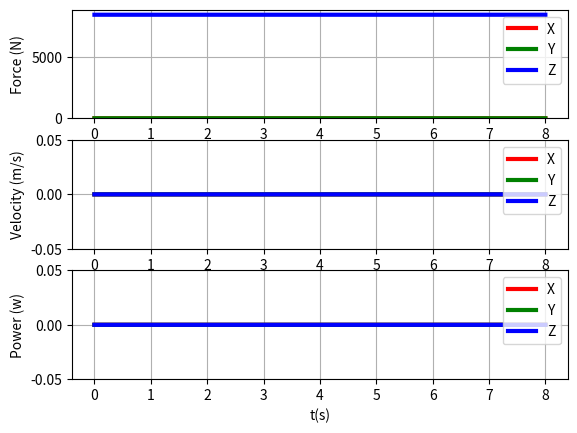
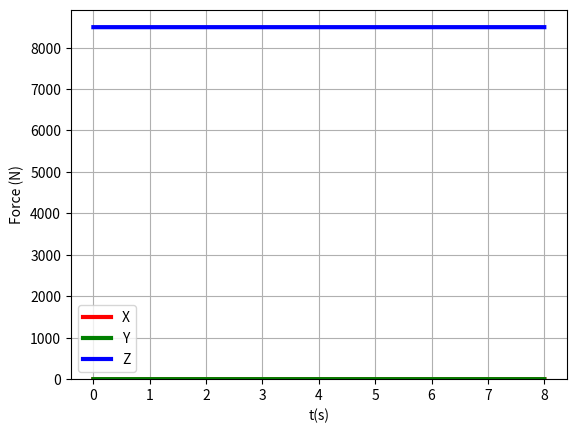
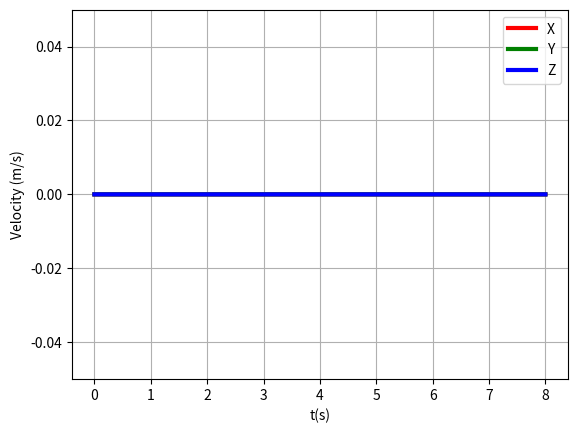
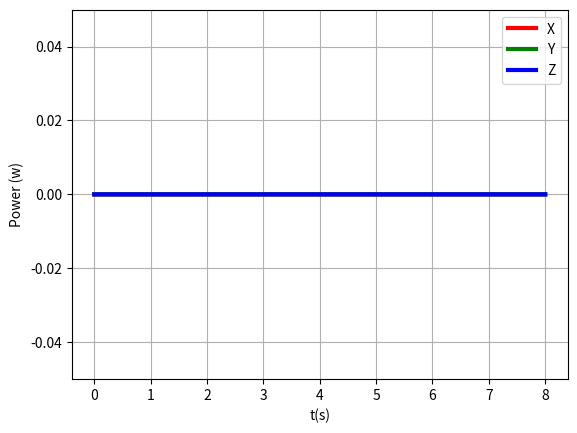

Recreate these plots in Python, in order.
import numpy as np
import math
import sys
import matplotlib.pyplot as plt
import matplotlib.mlab as mlb
from matplotlib import pylab
from pylab import *
from time import sleep

######################################
Load=50;#######Load in Kilos #########
######################################
t=0

num_samples=fs=duration=0;
num_samples_2=0;
duration_cal=0;
num_samples_cal=0;
data_ang_cal_z=0;
g=ac=0;
data_g=0;
data_gx=0;
data_gy=0;
data_gz=0;
mean_g=0;
mean_gx=0;
mean_gy=0;
mean_gz=0;
gres_cal=0;
gres_cal_SI=0;
data_ac=0;
data_ac_x=0;
data_ac_y=0;
data_ac_z=0;
ang=0;
ang_x=ang_y=ang_z=ang_z_cal=0;
ang_cal_x=0;
ang_cal_y=0
ang_cal_z=0;
data_ang=0;
data_ang_x=data_ang_y=data_ang_z=0;
i=0;
i1=0;
i2=0;
i3=0;
i4=0;
i5=0;
pitch=roll=yaw=0;
pitch_sin=0;
roll_sin=0;
yaw_sin=0;
pitch_cos=0;
roll_cos=0;
yaw_cos=0;
yawMatrix=0;
rollMatrix=0;
pitchMatrix=0;
R=0;
ac_R=0;
ac_R_x=0;
ac_R_y=0;
ac_R_z=0;
ac_transpose=0;
ac_R_transpose=0;
data_ac_R=0;
data_ac_R_x=0;
data_ac_R_y=0;
data_ac_R_z=0;
m=n=0;
data_ang_x_global_parcial=0;
data_ang_y_global_parcial=0;
data_ang_calibrado=0
i_values=i1_values=0;
i_values_cal=0;
integral_sinal=0;
i_int=0;
i_tempo=0;
v_tempo=0;
v_tempo_progress=0;
v_R=0;
data_v_R=0;
data_v_R_x=data_v_R_y=data_v_R_z=0
f_ac_R_x=0;
Pxx_den_ac_R_x=0;

del data_ang_cal_z,ang_z_cal,ang_cal_x,ang_cal_y,ang_cal_z
del g,ac 
del num_samples,num_samples_2,fs,duration
del num_samples_cal,duration_cal
del data_g,data_gx,data_gy,data_gz
del	mean_g,mean_gx,mean_gy,mean_gz
del gres_cal,gres_cal_SI
del data_ac,data_ac_x,data_ac_y,data_ac_z
del ang,ang_x,ang_y,ang_z
del data_ang
del data_ang_x,data_ang_y,data_ang_z
del i,i1,i2,i3,i4,i5
del pitch,roll,yaw
del pitch_sin,roll_sin,yaw_sin
del pitch_cos,roll_cos,yaw_cos
del yawMatrix,rollMatrix,pitchMatrix
del R,ac_R,ac_transpose,data_ac_R,ac_R_transpose
del data_ac_R_x,data_ac_R_y,data_ac_R_z
del ac_R_x,ac_R_y,ac_R_z
del m,n
del i_values,i1_values,i_values_cal
del data_ang_x_global_parcial,data_ang_y_global_parcial
del integral_sinal
del i_int,i_tempo
del v_tempo_progress,v_tempo
del v_R,data_v_R
del data_v_R_x,data_v_R_y,data_v_R_z
del f_ac_R_x,Pxx_den_ac_R_x
###########################################################################################################################	
print('Calibração')
plotar_analise_espectral=0 #1 para fazer análise espectral
plotar_fig_4=0 #1 para plotar
plotar_fig_5=0 #1 para plotar
plotar_fig_6=1 #1 para plotar
plotar_fig_7=1 #1 para plotar
plotar_fig_8=1 #1 para plotar
plotar_fig_9=1 #1 para plotar

fs=250;
duration_cal=2;
duration=10
tempo_corte=2
amostra_corte=int(fs*tempo_corte)
#print('amostra_corte = ',amostra_corte)
passar_stop_band=0;#0 para ñ e 1 para Sim
num_samples_cal = (fs*duration_cal)+1
num_samples = (fs*duration)+1
# TODO trocar motion pela classe que pega as informações de gravidade/angulos do celeular
#motion.start_updates()
sleep(0.5)
print('Gravando calibração estática...')
data_ang_cal_z=[]
data_g=[]
data_gx=[]
data_gy=[]
data_gz=[]
data_ac=[]
data_ac_x=data_ac_y=data_ac_z=[]
ang=[0,0,0]
ang_x=ang_y=ang_z=[] 
data_ang=[]
data_ang_x=[]
data_ang_y=[]
data_ang_z=[]
data_ang_x_global_parcial=[]
data_ang_y_global_parcial=[]
yawMatrix=rollMatrix=pitchMatrix=[]
R=[]
ac_R=[]
ac_R_x=[]
ac_R_y=[]
ac_R_z=[]
ac_transpose=[]
ac_R_transpose=[]
data_ac_R=[]
data_ac_R_x=[]
data_ac_R_y=[]
data_ac_R_z=[]
i_values=[]
i1_values=[]
i_values_cal=[]
i1=[]
i2=[]
integral_sinal=[]
i_tempo=[]
v_tempo_progress=[]
v_tempo=[]
data_v_R=[]
data_v_R_x=[]
data_v_R_y=[]
data_v_R_z=[]
f_ac_R_x=[]
Pxx_den_ac_R_x=[]

for i in range(num_samples_cal):
	sleep(1/fs);
	ang_cal_z = 0;
	g = [10,10,10];
	#ang_cal_x,ang_cal_y,ang_cal_z=motion.get_attitude();
	#g = motion.get_gravity();
	data_ang_cal_z.append(ang_cal_z);
	gx,gy,gz=g;
	data_g.append(g);
	data_gx.append(gx);
	data_gy.append(gy);
	data_gz.append(gz);

#motion.stop_updates()

i_values_cal = [i/fs for i in 
range(num_samples_cal)]
duration_cal=i_values_cal[-1];
#print('duration_cal = ',duration_cal)
sz_i_values_cal=np.size(i_values_cal)
#print('sz_i_values_cal = ',sz_i_values_cal)
ang_z_cal=np.trapz(data_ang_cal_z,i_values_cal)/duration_cal

sz_data_gx=np.size(data_gx)
#print('sz_data_gx = ',sz_data_gx)
mean_gx=np.trapz(data_gx,i_values_cal)/duration_cal
mean_gy=np.trapz(data_gy,i_values_cal)/duration_cal
mean_gz=np.trapz(data_gz,i_values_cal)/duration_cal
gres_cal=(mean_gx**2+mean_gy**2+mean_gz**2)**(0.5)
gres_cal_SI=gres_cal*9.80665
#print('ang_z_cal = ',ang_z_cal)
#print('gres_cal = ',gres_cal)
print('gres_cal_SI = ',gres_cal_SI)

###################################
print('Motion Plot: accelerometer (motion) data will be recorded for 10 seconds.')
#motion.start_updates()
sleep(2)
print('Gravando dados do movimento...')
# TODO Play the BIP: #######################

for i1 in range(num_samples):
	#if i==amostra_inicio_real:
		#print('Início da Gravação...')
	sleep(1/fs)
	ac = [0,0,0];
	#ac=motion.get_user_acceleration();
	#ang=motion.get_attitude();
	
	ang_x=ang[1]  # Pitch = + X
	ang_y=ang[0];  # Pitch = + Y
	ang_z=ang[2]-ang_z_cal;# Pitch = + Z
	data_ang.append(ang);
	data_ang_x.append(ang_x);
	data_ang_y.append(ang_y);
	data_ang_z.append(ang_z);
	#a=motion.get_gravity()
	#motion.get_attitude()
	#motion.get_magnetic_field()
	
	acx,acy,acz=ac;
	data_ac.append(ac);
	data_ac_x.append(ac);
	data_ac_y.append(ac);
	data_ac_z.append(ac);
	
	alpha=ang_x#*3.1415926
	beta=ang_y#*3.1415926
	gama=ang_z#*3.1415926
	gama_global_real=ang[2]
	 
	alpha_sin=np.sin(alpha)
	alpha_cos=np.cos(alpha)
	beta_sin=np.sin(beta)
	beta_cos=np.cos(beta)
	gama_sin=np.sin(gama)
	gama_cos=np.cos(gama)
	
	#gama_sin_global_real=np.sin(gama_global_real)
	#gama_cos_global_real=np.cos(gama_global_real)
	
	Z_Matrix = np.matrix([[gama_cos, -gama_sin, 0],[gama_sin, gama_cos, 0],[0, 0, 1]])
	
	Y_Matrix = np.matrix([[beta_cos, 0, beta_sin],[0, 1, 0],[-beta_sin, 0, beta_cos]])
	
	X_Matrix = np.matrix([[1, 0, 0],[0, alpha_cos, -alpha_sin],[0, alpha_sin, alpha_cos]])
	R = Z_Matrix * Y_Matrix *X_Matrix
	R=np.matrix(R)
	#R_global_parcial_G=np.matrix([[gama_cos_global_real,gama_sin_global_real,0],[gama_sin_global_real,gama_cos_global_real,0],[0,0,1]])
	#size_R_Global_parcial_G=np.shape(R_global_parcial_G)
	#print('size_R_Global_parcial_G = ',size_R_Global_parcial_G)
	#vetor_ang_xyz=np.matrix([ang_x,ang_y,ang[2]])
	#size_vetor_ang_xyz=np.shape(vetor_ang_xyz)
	#print('size_vetor_ang_xyz = ',size_vetor_ang_xyz)
	#ang_global_parcial=vetor_ang_xyz*R_global_parcial_G;
	#data_ang_x_global_parcial.append(ang_global_parcial[0,0])
	
	#data_ang_y_global_parcial.append(ang_global_parcial[0,1])
	
	#ac=np.matrix(ac)
	#ac_transpose=np.transpose(ac)
	ac_transpose=np.matrix([[acx],[acy],[acz]])
	ac_R=R*ac_transpose
	ac_R_transpose=np.transpose(ac_R)
	data_ac_R.append(ac_R)
	
	ac_R_x,ac_R_y,ac_R_z=ac_R
	
	data_ac_R_x.append(ac_R_x);
	data_ac_R_y.append(ac_R_y);
	data_ac_R_z.append(ac_R_z);

#motion.stop_updates()
print('Capture finished, plotting...')
print('############################')
#print('max_ac_z = ',max(data_ac_R_z))
#print('############################')
########################################
for i1 in range(num_samples-1):
		if data_ang_z[i1+1]>data_ang_z[i1]+3:
			data_ang_z[i1+1]=data_ang_z[i1+1]-2*np.pi
		elif data_ang_z[i1+1]<data_ang_z[i1]-3:
			data_ang_z[i1+1]=data_ang_z[i1+1]+2*np.pi
###### %%%%%%% #######
def filtfilt_sarmet(x,y,fc_1,fc_2,reg,Lv_reg,Exp_reg):
	''' Definir as FCs '''
	if (fc_1==0 and fc_2==10):
		a=np.matrix([1,-1.143,0.4128])
		b=np.matrix([0.0675,0.1349,0.0675])
	elif (fc_1==0 and fc_2==8):
		a=np.matrix([1,-1.3073,0.4918])
		b=np.matrix([0.0461,0.0923,0.0461])
	elif (fc_1==0 and fc_2==6):
		a=np.matrix([1,-1.4755,0.5869])
		b=np.matrix([0.0279,0.0557,0.0279])
	elif (fc_1==0 and fc_2==4):
		a=np.matrix([1,-1.6475,0.7009])
		b=np.matrix([0.0134,0.0267,0.0134])
	elif (fc_1==0.5 and fc_2==1):
		a=np.matrix([1,-3.9517,5.8600,-3.8648,0.9565])
		b=np.matrix([0.9780,-3.9083,5.8606,-3.9083,0.9780])
	elif (fc_1==0.25 and fc_2==0.50):
		a=np.matrix([1,-3.9768,5.9317,-3.9329,0.9780])
		b=np.matrix([0.9890,-3.9548,5.9318,-3.9548,0.9890])
	elif (fc_1==0.025 and fc_2==0.05):
		a=np.matrix([1,-3.9978,5.9933,-3.9933,0.9978])
		b=np.matrix([0.9989,-3.9957,5.9935,-3.9957,0.9989])
	
	''' Finalizar as FCs '''
	vx=[]
	vy=[]
	yfilt=[]
	mb=[]
	ma=[]
	my=[]
	myfilt=[]
	yfiltfilt=[]
	a0=0
	
	
	Lx=np.size(x)
	Lb=np.size(b)
	La=np.size(a)
	#zerolag=0;
	yfilt=np.zeros(Lx)
	N=2;
	N2=np.arange(0,N,1)
		
	#Lv_reg=20
	vx=vy=0
	del vx,vy
	vx=x[0:Lv_reg]
	vy=y[0:Lv_reg]
	p=np.polyfit(vx,vy,Exp_reg)
	reg_vx=np.polyval(p,vx)
		
	for zerolag in N2:
		if zerolag==1:
			#ni=0
			y=np.array(list(reversed(yfilt)))
			#yfilt_a=yfilt
		for ni in np.arange(0,La,1):
			if np.logical_and(zerolag==0,reg==1):
				yfilt[0]=reg_vx[0]
			else:
				yfilt[ni]=np.matrix(y[ni])
			n=La;
			x2=np.arange(La,Lx,1)
			
			for n in x2:
				mb=np.matrix(b[0,np.arange(0,min(Lb,n+1),1)])
				my=np.matrix(y[np.arange(n,max(-1,n-Lb),-1)])
				my=np.transpose(my)
				ma=np.matrix(-a[0,np.arange(1,min(La,n+1),1)])
				myfilt=np.matrix(yfilt[np.arange(n-1,max(-1,n-La),-1)])
				myfilt=np.transpose(myfilt)
				# TODO descobrir pq está dando erro
				#yfilt[n]=[mb*my+ma*myfilt]/a[0,0]
				yfilt[0];
						
	yfiltfilt=list(reversed(yfilt))
	#fig_1a=plt.figure()
	#plt.plot(vx,vy,'k')
	#plt.plot(vx,reg_vx,'r')
	#plt.ylabel('yfilt')
	#plt.show()		
	return yfiltfilt
#########################################
#########################################
i1_values = [i1/fs for i1 in range(num_samples)]
len_i1_values=len(i1_values)
#print('size_i1_values = ',np.shape(i1_values))
########################################

x = np.array(i1_values)
#print('size_x = ',np.shape(x))
y1=np.array(data_ang_x)
#print('size_y1 = ',np.shape(y1))
#########################################
fc_1=0
fc_2=6
reg=3
Lv_reg=50
Exp_reg=0
#########################################
data_ang_x=filtfilt_sarmet(x,y1,fc_1,fc_2,reg,Lv_reg,Exp_reg)
#print('data_ang_x foi filtrado')
#########################################
y2=np.array(data_ang_y)
#########################################
data_ang_y=filtfilt_sarmet(x,y2,fc_1,fc_2,reg,Lv_reg,Exp_reg)
#print('data_ang_y foi filtrado')
#########################################
#########################################
y3=np.array(data_ang_z)
#########################################
data_ang_z=filtfilt_sarmet(x,y3,fc_1,fc_2,reg,Lv_reg,Exp_reg)
#print('data_ang_z foi filtrado')
#########################################
''' Passar Rejeitas Faixa '''
#########################################
fc_1=0.25
fc_2=0.50
reg=3
Lv_reg=50
Exp_reg=0
#########################################
#y1=np.array(data_ang_x)
#########################################
#data_ang_x=filtfilt_sarmet(x,y1,fc_1,fc_2,reg,Lv_reg,Exp_reg)
#########################################
#y2=np.array(data_ang_y)
#########################################
#data_ang_y=filtfilt_sarmet(x,y2,fc_1,fc_2,reg,Lv_reg,Exp_reg)
#########################################
#########################################
#y3=np.array(data_ang_z)
#########################################
#data_ang_z=filtfilt_sarmet(x,y3,fc_1,fc_2,reg,Lv_reg,Exp_reg)
#########################################
#fig_1=plt.figure()
	
#plt.plot(x,y1,'k')
#plt.plot(x,data_ang_x,'r')
#plt.plot(x,y2,'k')
#plt.plot(x,data_ang_y,'b')
#plt.plot(x,y3,'k')
#plt.plot(x,data_ang_z,'g')
#plt.ylabel('yfilt')
#plt.ylabel('ang Raw')
#plt.show()
########################################
data_ang_x=np.transpose(np.matrix(data_ang_x))
size_data_ang_x=np.shape(data_ang_x)
#print('size_data_ang_x = ',size_data_ang_x)
data_ang_y=np.transpose(np.matrix(data_ang_y))
size_data_ang_y=np.shape(data_ang_y)
#print('size_data_ang_y = ',size_data_ang_y)
data_ang_z=np.transpose(np.matrix(data_ang_z))
size_data_ang_z=np.shape(data_ang_z)
#print('size_data_ang_z = ',size_data_ang_z)
data_ang_calibrado=np.hstack((data_ang_x,data_ang_y,data_ang_z))
size_data_ang_calibrado=np.shape(data_ang_calibrado)
#print('size_data_ang_calibrado = ',size_data_ang_calibrado)
data_ac_R_raw=np.squeeze(data_ac_R,axis=2)
data_ac_R_raw=data_ac_R_raw*gres_cal_SI

#print('ac =',ac)
#print('ac_transpose =',ac_transpose)
#print('R = ',R)
#print('ac_R = ',ac_R)
size_ac=np.shape(ac)
#print('size_ac = ',size_ac)
size_ac_transpose=np.shape(ac_transpose)
#print('size_ac_transpose = ',size_ac_transpose)
size_ac_R=np.shape(ac_R)
#print('size_ac_R = ',size_ac_R)
size_ac_R_transpose=np.shape(ac_R_transpose)
#print('size_ac_R_transpose = ',size_ac_R_transpose)
m=np.shape(data_ac_R_raw)
#print('size_data_ac_R_raw = ',m)

data_ang_calibrado_2=data_ang_calibrado.tolist()
#print('data_ang_calibrado_2 = ',type(data_ang_calibrado_2))

#f_ac_R_x, Pxx_den_ac_R_x = signal.periodogram(data_ac_R_x, fs)
#plt.semilogy(f_ac_R_x, Pxx_den_ac_R_x)
#plt.xlabel('frequency [Hz]')
#plt.ylabel('PSD [ac**2/Hz]')
#plt.show()
#print('size_data_ac_R_squeeze = ',np.shape(data_ac_R_x))

#print('data_ac_R_x no SI')
#print('size_data_ac_R_SI = ',np.shape(data_ac_R_x))

#print('############################')
#print('max_ac_z = ',max(data_ac_R_z))
#print('############################')

data_ac_R_x=np.squeeze(data_ac_R_x,axis=1)
data_ac_R_y=np.squeeze(data_ac_R_y,axis=1)
data_ac_R_z=np.squeeze(data_ac_R_z,axis=1)
#print('############################')
data_ac_R_x=data_ac_R_x*gres_cal_SI
data_ac_R_y=data_ac_R_y*gres_cal_SI
data_ac_R_z=data_ac_R_z*gres_cal_SI
#print('max_ac_z = ',max(data_ac_R_z))
#print('############################')

if plotar_analise_espectral==1:
	
	fig_2=plt.figure()
	plt.subplot(3,1,1)
	plt.psd(data_ac_R_x,256,fs)
	plt.ylabel('Acx - PSD (dB/Hz)')

	plt.subplot(3,1,2)
	plt.psd(data_ac_R_y,256,fs)
	plt.ylabel('Acy - PSD (dB/Hz)')

	plt.subplot(3,1,3)
	plt.psd(data_ac_R_z,256,fs)
	plt.ylabel('Acz - PSD (dB/Hz)')
	plt.show()
#########################################
fc_1=0
fc_2=6
reg=3
Lv_reg=50
Exp_reg=0
########################################
y1=np.array(data_ac_R_x)
#########################################
data_ac_R_x=filtfilt_sarmet(x,y1,fc_1,fc_2,reg,Lv_reg,Exp_reg)
#########################################
y2=np.array(data_ac_R_y)
#########################################
data_ac_R_y=filtfilt_sarmet(x,y2,fc_1,fc_2,reg,Lv_reg,Exp_reg)
#########################################
#########################################
y3=np.array(data_ac_R_z)
#########################################
data_ac_R_z=filtfilt_sarmet(x,y3,fc_1,fc_2,reg,Lv_reg,Exp_reg)

#print('############################')
#print('max_ac_z = ',max(data_ac_R_z))
#print('############################')
#########################################
'''       Passar Rejeitas Faixa       '''
#########################################
if passar_stop_band==1:
	fc_1=0.25
	fc_2=0.5
	reg=3
	Lv_reg=50
	Exp_reg=0
	#######################################
	y1=np.array(data_ac_R_x)
	#######################################
	data_ac_R_x=filtfilt_sarmet(x,y1,fc_1,fc_2,reg,Lv_reg,Exp_reg)
	#######################################
	y2=np.array(data_ac_R_y)
	#######################################
	data_ac_R_y=filtfilt_sarmet(x,y2,fc_1,fc_2,reg,Lv_reg,Exp_reg)
	#######################################
	#######################################
	y3=np.array(data_ac_R_z)
	#######################################
	data_ac_R_z=filtfilt_sarmet(x,y3,fc_1,fc_2,reg,Lv_reg,Exp_reg)
	#######################################

#########################################
############ Início do corte ############
#########################################

#print('amostra_corte',amostra_corte)
num_samples_2=num_samples-amostra_corte
#########################################
i1_values_pre_corte = [i1/fs for i1 in range(num_samples)]
len_i1_values_pre_corte=len(i1_values_pre_corte)
#print('size_i1_values_pre_corte = ',np.shape(i1_values_pre_corte))
#########################################
i1_values = [i1/fs for i1 in range(num_samples_2)]
len_i1_values=len(i1_values)
#print('size_i1_values = ',np.shape(i1_values))
########################################
#i1_values=np.array(i1_values)
#i1_values=np.array(i1_values[np.arange(amostra_corte,len_i1_values,1)])
#print('size_i1_values',np.shape(i1_values))
#print('i1_values(0) = ',i1_values[0])
########################################
#data_ac_R=data_ac_R[np.arange(0,amostra_corte,1)]
data_ac_R_x=np.array(data_ac_R_x)
data_ac_R_x=np.array(data_ac_R_x[np.arange(amostra_corte,len_i1_values_pre_corte,1)])
#data_ac_R_x=np.squeeze(data_ac_R_x,axis=2)
#print('size_data_ac_R_x = ',np.shape(data_ac_R_x))

data_ac_R_y=np.array(data_ac_R_y)
data_ac_R_y=np.array(data_ac_R_y[np.arange(amostra_corte,len_i1_values_pre_corte,1)])
#data_ac_R_y=np.squeeze(data_ac_R_y,axis=2)
#print('size_data_ac_R_y = ',np.shape(data_ac_R_y))

data_ac_R_z=np.array(data_ac_R_z)
data_ac_R_z=np.array(data_ac_R_z[np.arange(amostra_corte,len_i1_values_pre_corte,1)])
#data_ac_R_z=np.squeeze(data_ac_R_z,axis=2)
#print('size_data_ac_R_z = ',np.shape(data_ac_R_z))

#data_ang=data_ang[np.arange(0,amostra_corte,1)]
#data_ang_x=np.transpose(np.matrix(data_ang_x))
data_ang_x=np.array(data_ang_x[np.arange(amostra_corte,len_i1_values_pre_corte,1)])
data_ang_x=np.squeeze(data_ang_x,axis=1)
#print('size_data_ang_x = ',np.shape(data_ang_x))

#data_ang_y=np.transpose(np.matrix(data_ang_y))
data_ang_y=np.array(data_ang_y[np.arange(amostra_corte,len_i1_values_pre_corte,1)])
data_ang_y=np.squeeze(data_ang_y,axis=1)
#print('size_data_ang_y = ',np.shape(data_ang_y))

#print('size_data_ang_za = ',np.shape(data_ang_z))
#data_ang_z=np.transpose(np.matrix(data_ang_z))
data_ang_z=np.array(data_ang_z[np.arange(amostra_corte,len_i1_values_pre_corte,1)])
data_ang_z=np.squeeze(data_ang_z,axis=1)
#print('size_data_ang_z = ',np.shape(data_ang_z))

#########################################
############ Início do corte ############
#########################################

#fig_3=plt.figure()
	
#plt.plot(x,y1,'k')
#plt.plot(x,data_ac_R_x,'r')
#plt.plot(x,y2,'r')
#plt.plot(x,data_ac_R_y,'b')
#plt.plot(x,y3,'k')
#plt.plot(x,data_ac_R_z,'g')
#plt.ylabel('ac filt')
#plt.ylabel('ac raw')
#plt.show()
########################################
data_ac_R_x1=np.transpose(np.matrix(data_ac_R_x))
data_ac_R_y1=np.transpose(np.matrix(data_ac_R_y))
data_ac_R_z1=np.transpose(np.matrix(data_ac_R_z))
#size_data_ac_R_x=np.shape(data_ac_R_x)
#print('size_data_ac_R_x = ',size_data_ac_R_x)
########################################
data_ac_R=np.hstack((data_ac_R_x1,data_ac_R_y1,data_ac_R_z1))

data_ac_R_plot=data_ac_R.tolist()

size_data_ac_R=np.shape(data_ac_R)
#print('size_data_ac_R = ',size_data_ac_R)
########################################
data_ang_x=np.transpose(np.matrix(data_ang_x))
data_ang_y=np.transpose(np.matrix(data_ang_y))
data_ang_z=np.transpose(np.matrix(data_ang_z))
data_ang_calibrado=np.hstack((data_ang_x,data_ang_y,data_ang_z))
data_ang_calibrado=data_ang_calibrado.tolist()
########################################

if plotar_fig_4==1:
	fig_4 = plt.figure()
	plt.subplot(2,2,1)
	i1_values_cal = [i1_cal/fs for i1_cal in range(num_samples_cal)]
	for i1_cal, color, label in zip(range(3), 'rgb', 'XYZ'):
		plt.plot(i1_values_cal, [g[i1_cal] for g in data_g], color, label=label, lw=2)
	plt.grid(True)
	plt.xlabel('t')
	plt.ylabel('G')
	plt.gca().set_ylim([-1.0, 1.0])
	plt.legend()
	#plt.show()
		
	plt.subplot(2,2,2)
	#i1_values = [i1/fs for i1 in range(num_samples)]
	for i1, color, label in zip(range(3), 'rgb', 'XYZ'):
		plt.plot(i1_values_pre_corte, [ac[i1] for ac in data_ac], color, label=label, lw=2)
	plt.grid(True)
	plt.xlabel('t')
	plt.ylabel('ac')
	plt.gca().set_ylim([np.min(data_ac),np.max(data_ac)])
	#plt.gca().set_ylim([-1.0, 1.0])
	plt.legend()
	#plt.show()
	
	plt.subplot(2,2,3)
	for i4, color, label in zip(range(3), 'rgb', 'XYZ'):
		plt.plot(i1_values, [ang[i4] for ang in data_ang_calibrado], color, label=label, lw=2)
	plt.grid(True)
	plt.xlabel('t')
	plt.ylabel('ang')
	#ang_min_legend=-2*np.pi
	#ang_max_legend=2*np.pi
	plt.gca().set_ylim([np.min(data_ang_calibrado),np.max(data_ang_calibrado)])
	plt.legend()
	#plt.show()
	
	plt.subplot(2,2,4)
	for i5, color, label in zip(range(3), 'rgb', 'XYZ'):
		plt.plot(i1_values, [ac_R_filt[i5]
	for ac_R_filt in data_ac_R_plot], color, label=label, lw=2)
	plt.grid(True)
	plt.xlabel('t')
	plt.ylabel('ac_R')
	plt.gca().set_ylim([np.min(data_ac_R_plot),np.max(data_ac_R_plot)])
	plt.legend()
	plt.show()
########################################
duration_coleta=duration;
#print('duration_coleta = ',duration_coleta)
sz_i1_values=np.size(i1_values)
#print('sz_i1_values = ',sz_i1_values)
	
#pitch, roll, yaw = [x for x in data_ang]
#pitch=-pitch;
#yaw=-yaw;

#print('g = ',g)
#print('ac = ',ac)
#print('mean_gx = ',mean_gx)
#print('mean_gy = ',mean_gy)
#print('mean_gz = ',mean_gz)

def integra(sinal,v_tempo):
	N=len(v_tempo)
	integral_sinal=np.zeros(N)
	for i in range(N):
		integral_sinal[i]=np.trapz(sinal[0:i+1],v_tempo[0:i+1])
		
	return integral_sinal
#data_ac_R_x=np.squeeze(data_ac_R_x,axis=2)
#data_ac_R_y=np.squeeze(data_ac_R_y,axis=2)
#data_ac_R_z=np.squeeze(data_ac_R_z,axis=2)

#len_data_ac_R_x=np.shape(data_ac_R_x)	
#print('len_data_ac_R_x = ',len_data_ac_R_x)
#len_data_ac_R_y=np.shape(data_ac_R_y)	
#print('len_data_ac_R_y = ',len_data_ac_R_y)
#len_data_ac_R_z=np.shape(data_ac_R_z)	
#print('len_data_ac_R_z = ',len_data_ac_R_z)
#len_i1_values=np.shape(i1_values)	
#print('i1_values = ',len_i1_values)
#########################################
data_v_R_x=integra(data_ac_R_x,i1_values)
#print('data_v_R_x = ',np.shape(data_v_R_x))
data_v_R_y=integra(data_ac_R_y,i1_values)
#print('data_v_R_y = ',np.shape(data_v_R_y))
data_v_R_z=integra(data_ac_R_z,i1_values)
#print('data_v_R_z = ',np.shape(data_v_R_z))
data_v_R=np.transpose(np.vstack((data_v_R_x,data_v_R_y,data_v_R_z)))
#v_R_x=integral_sinal
#print('data_v_R = ',np.shape(data_v_R))

################ Detrend ###############
data_v_R_x_det=mlb.detrend_linear(data_v_R_x)
data_v_R_y_det=mlb.detrend_linear(data_v_R_y)
data_v_R_z_det=mlb.detrend_linear(data_v_R_z)
data_v_R_det=np.transpose(np.vstack((data_v_R_x_det,data_v_R_y_det,data_v_R_z_det)))

#data_Vt=data_v_R_det.tolist()
data_Vx=np.array(data_v_R_x_det)
data_Vy=np.array(data_v_R_y_det)
data_Vz=np.array(data_v_R_z_det)
data_VR=np.sqrt(data_Vx*data_Vx+data_Vy*data_Vy+data_Vz*data_Vz)

data_Vta=np.transpose(np.vstack((data_Vx,data_Vy,data_Vz,data_VR)));
#data_Vta=np.transpose(np.vstack((data_Vx,data_Vy,data_Vz)));
data_Vt=data_Vta.tolist()
#########################################
if plotar_fig_5==1:

	fig_5 = plt.figure()
	plt.subplot(2,1,1)
	#plt.plot(i1_values,v_R_x)
	for i1, color, label in zip(range(3), 'rgb', 'XYZ'):
		plt.plot(i1_values, [v_R[i1] for v_R in data_v_R], color, label=label, lw=2)
	plt.grid(True)
	plt.xlabel('t(s)')
	plt.ylabel('Vx (m/s)')
	plt.gca().set_ylim([data_v_R.min()*1.05,data_v_R.max()*1.05])
	plt.legend()
	#plt.show()
	
	plt.subplot(2,1,2)
	#plt.plot(i1_values,v_R_x)
	for i1, color, label in zip(range(3), 'rgb', 'XYZ'):
		plt.plot(i1_values, [v_R_det[i1] for v_R_det in data_v_R_det], color, label=label, lw=2)
	plt.grid(True)
	plt.xlabel('t(s)')
	plt.ylabel('Vx detrended (m/s)')
	plt.gca().set_ylim([data_v_R_det.min()*1.05,data_v_R_det.max()*1.05])
	plt.legend()
	plt.show()

data_Fx=data_ac_R_x1*Load
data_Fy=data_ac_R_y1*Load
data_Fz=(data_ac_R_z1+gres_cal_SI)*Load

data_Fx=np.array(data_Fx)
data_Fy=np.array(data_Fy)
data_Fz=np.array(data_Fz)
data_FR=np.sqrt(data_Fx*data_Fx+data_Fy*data_Fy+data_Fz*data_Fz)

data_Fta=np.hstack((data_Fx,data_Fy,data_Fz,data_FR));
#data_Fta=np.hstack((data_Fx,data_Fy,data_Fz));
data_Ft=data_Fta.tolist()


np.squeeze(data_ang_x,axis=1)

data_Px=np.transpose(np.matrix(np.multiply(np.squeeze(data_Fx.tolist(),axis=1),data_v_R_x_det.tolist())));
data_Py=np.transpose(np.matrix(np.multiply(np.squeeze(data_Fy.tolist(),axis=1),data_v_R_y_det.tolist())));
data_Pz=np.transpose(np.matrix(np.multiply(np.squeeze(data_Fz.tolist(),axis=1),data_v_R_z_det.tolist())));

data_Px=np.array(data_Px)
data_Py=np.array(data_Py)
data_Pz=np.array(data_Pz)
data_PR=np.sqrt(data_Px*data_Px+data_Py*data_Py+data_Pz*data_Pz)

data_Pta=np.hstack((data_Px,data_Py,data_Pz,data_PR));
#data_Pta=np.hstack((data_Px,data_Py,data_Pz));
data_Pt=data_Pta.tolist()

########################################
#### Colocar na GUI pro usuário escolher uma de 4 opções:  Plotar a figura 6 completa ou apenas a força, ou apenas a velocidade ou apenas a potência ########################################
if plotar_fig_6==1:
	
	fig_6 = plt.figure()
	plt.subplot(3,1,1)
	#plt.plot(i1_values,v_R_x)
	for i1, color, label in zip(range(3), 'rgbk', 'XYZR'):
		plt.plot(i1_values, [i_F[i1] for i_F in data_Ft], color, label=label, lw=3)	
	#	plt.plot(i1_values, [F[i1] for F in data_Ft], color, label=label, lw=2)
	plt.grid(True)
	plt.xlabel('t(s)')
	plt.ylabel('Force (N)')
	plt.gca().set_ylim([data_Fta.min()*1.05,data_Fta.max()*1.05])
	plt.legend()
	#plt.show()
	
	plt.subplot(3,1,2)
	#plt.plot(i1_values,v_R_x)
	for i1, color, label in zip(range(3), 'rgbk', 'XYZR'):
		plt.plot(i1_values, [vt[i1] for vt in data_Vt], color, label=label, lw=3)
	plt.grid(True)
	plt.xlabel('t(s)')
	plt.ylabel('Velocity (m/s)')
	plt.gca().set_ylim([data_Vta.min()*1.05,data_Vta.max()*1.05])
	plt.legend()
	#plt.show()
	
	plt.subplot(3,1,3)
	#plt.plot(i1_values,v_R_x)
	for i1, color, label in zip(range(3), 'rgbk', 'XYZR'):
		plt.plot(i1_values, [P_i[i1] for P_i in data_Pt], color, label=label, lw=3)
	plt.grid(True)
	plt.xlabel('t(s)')
	plt.ylabel('Power (w)')
	plt.gca().set_ylim([data_Pta.min()*1.05,data_Pta.max()*1.05])
	plt.legend()
	plt.show()
	
####### figura 7, só a força ############
if plotar_fig_7==1:
	fig_7 = plt.figure()
	#plt.plot(i1_values,v_R_x)
	for i1, color, label in zip(range(3), 'rgbk', 'XYZR'):
		plt.plot(i1_values, [i_F[i1] for i_F in data_Ft], color, label=label, lw=3)	
	#	plt.plot(i1_values, [F[i1] for F in data_Ft], color, label=label, lw=2)
	plt.grid(True)
	plt.xlabel('t(s)')
	plt.ylabel('Force (N)')
	plt.gca().set_ylim([data_Fta.min()*1.05,data_Fta.max()*1.05])
	plt.legend()
	plt.show()
	
####### figura 8, só a velocidade #######
if plotar_fig_8==1:
	fig_8 = plt.figure()
	#plt.plot(i1_values,v_R_x)
	for i1, color, label in zip(range(3), 'rgbk', 'XYZR'):
		plt.plot(i1_values, [vt[i1] for vt in data_Vt], color, label=label, lw=3)
	plt.grid(True)
	plt.xlabel('t(s)')
	plt.ylabel('Velocity (m/s)')
	plt.gca().set_ylim([data_Vta.min()*1.05,data_Vta.max()*1.05])
	plt.legend()
	plt.show()
	
####### figura 9, só a potência #######
if plotar_fig_9==1:
	fig_9 = plt.figure()
	#plt.plot(i1_values,v_R_x)
	for i1, color, label in zip(range(3), 'rgbk', 'XYZR'):
		plt.plot(i1_values, [P_i[i1] for P_i in data_Pt], color, label=label, lw=3)
	plt.grid(True)
	plt.xlabel('t(s)')
	plt.ylabel('Power (w)')
	plt.gca().set_ylim([data_Pta.min()*1.05,data_Pta.max()*1.05])
	plt.legend()
	plt.show()

#########################################
######## Define sub rotina: onoff #######
#########################################
def onoff(t,Vy,thresh):
	maxthresh = []
	minthresh = []
	amostra_on = []
	amostra_off = []
	off1 = []
	t2=t[1:len(t)-1]
	n_on=len(t)-1

	for x in t2:
		if (Vy[x]>=thresh) & (Vy[x - 1] < thresh) & (Vy[x + 1] > thresh):
			amostra_on.append(x)
			n_on=x 
		
		elif (Vy[x]>=thresh) & (x>n_on) & (Vy[x - 1] > thresh) & (Vy[x + 1] < thresh):
			amostra_off.append(x)

	return amostra_on, amostra_off
#########################################
########### FIM rotina: onoff ###########
#########################################

#########################################
####### Define sub rotina: picodet ######
#########################################
def picodet(Vy,amostra_on,amostra_off):
	
	vetor_t_instant=[]
	vetor_y_instant=[]
	vetor_picos=[]
	n_vetor=0

	for n_vetor in (array(range(len(amostra_on)))):
		vetor_t_instant=list(range(amostra_on[n_vetor],amostra_off[n_vetor]+1))
		vetor_y_instant=Vy[vetor_t_instant]
		vetor_picos.append(max(vetor_y_instant))
	return vetor_picos
#########################################
########## FIM rotina: picodet ##########
#########################################

# Definir Sinal de Input
amostras = (array(range(len(data_Pz))))
thresh_Fz = 0.5*max(data_Fz)
thresh_Vz = 0.5*max(data_Vz)
thresh_Pz = 0.5*max(data_Pz)

amostra_on_Fz, amostra_off_Fz = onoff(amostras, data_Fz,thresh_Fz)
amostra_on_Vz, amostra_off_Vz = onoff(amostras, data_Vz,thresh_Vz)
amostra_on_Pz, amostra_off_Pz = onoff(amostras, data_Pz,thresh_Pz)


vetor_picos_Fz = picodet(data_Fz,amostra_on_Fz,amostra_off_Fz)
vetor_picos_Vz = picodet(data_Vz,amostra_on_Vz,amostra_off_Vz)
vetor_picos_Pz = picodet(data_Pz,amostra_on_Pz,amostra_off_Pz)

#print('vetor_picos_Fz = ',vetor_picos_Fz)
#print('vetor_picos_Vz = ',vetor_picos_Vz)
#print('vetor_picos_Pz = ',vetor_picos_Pz)

#########################################
########### Resultados Finais ###########
#########################################

mean_picos_Fz=mean(vetor_picos_Fz)
mean_picos_Vz=mean(vetor_picos_Vz)
mean_picos_Pz=mean(vetor_picos_Pz)

std_picos_Fz=std(vetor_picos_Fz)
std_picos_Vz=std(vetor_picos_Vz)
std_picos_Pz=std(vetor_picos_Pz)

max_picos_Fz = 0;
max_picos_Vz = 0;
max_picos_Pz = 0;

if vetor_picos_Fz:
	max_picos_Fz=max(vetor_picos_Fz)
if vetor_picos_Vz:
	max_picos_Vz=max(vetor_picos_Vz)
if vetor_picos_Pz:
	max_picos_Pz=max(vetor_picos_Pz)

######## Imprimir Resultados ########
print('#############################')
print('#############################')
print('___________RESULTS___________')
print('#############################')
print('__________FORCE_PEAKS________')
print('Mean = ',mean_picos_Fz)
print('Std = ',std_picos_Fz)
print('Max = ',max_picos_Fz)
print('#############################')
print('________VELOCITY_PEAKS_______')
print('Mean = ',mean_picos_Vz)
print('Std = ',std_picos_Vz)
print('Max = ',max_picos_Vz)
print('#############################')
print('__________POWER_PEAKS________')
print('Mean = ',mean_picos_Pz)
print('Std = ',std_picos_Pz)
print('Max = ',max_picos_Pz)
print('#############################')
print('#############################')
